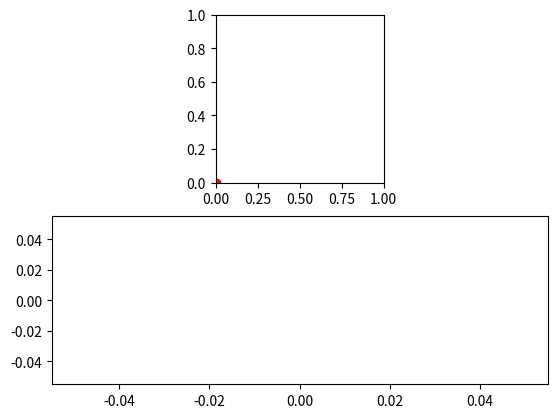

Reproduce this figure in Python.
import matplotlib.pyplot as plt
import matplotlib.animation as anim
import math as th
import numpy as np

def euler_cromer(theta_0, w_0, g, N, delta_t):

    w = w_0
    theta = theta_0
    t = 0

    w_array = []
    dw_dt_array = []
    theta_array = []
    t_array = []

    for i in range(N):
        dw_dt = -g * th.sin(theta)
        w = w + dw_dt * delta_t
        theta = theta + w * delta_t
        t  = t + delta_t

        w_array.append(w)
        dw_dt_array.append(dw_dt)
        theta_array.append(theta)
        t_array.append(t)

    # Descomentar para plotar os dados aceleração, velocidade e posição, respectivamente.
    #plt.plot(t_array, dw_dt_array)
    #plt.plot(t_array, w_array)
    #plt.plot(t_array, theta_array)
    return t_array, theta_array

def euler_richardson(theta_0, w_0, g, N, delta_t):

    w = w_0
    theta = theta_0
    t = 0

    w_array = []
    dw_dt_array = []
    theta_array = []
    t_array = []

    for i in range(N):

        dw_dt = -g * th.sin(theta)
        w_mid = w + dw_dt * (delta_t/2)
        theta_mid = theta + w * (delta_t/2)
        dw_dt_mid = -g * th.sin(theta_mid)

        w = w + dw_dt_mid * delta_t
        theta = theta + w_mid * delta_t
        t  = t + delta_t

        w_array.append(w)
        dw_dt_array.append(dw_dt)
        theta_array.append(theta)
        t_array.append(t)

    # Descomentar para plotar os dados aceleração, velocidade e posição, respectivamente.
    #plt.plot(t_array, dw_dt_array)
    #plt.plot(t_array, w_array)
    #plt.plot(t_array, theta_array)
    return t_array, theta_array

# Animação do pêndulo

# Retorna (x, y) do pêndulo em um instante dado um vetor de tempo e um de
# ângulos. Interpola o ângulo linearmente
def getpos(time, t_array, theta_array, ceil = 1, pend_len = 0.38, pend_x = 2.5):
    x = 0
    y = 0
    k = -1
    for i in range(len(t_array) - 1):
        if t_array[i + 1] > time:
            k = i
            break

    frac = (time - t_array[k])/(t_array[k + 1] - t_array[k])
    theta = theta_array[k + 1]*frac + theta_array[k]*(1 - frac)

    x = pend_x + pend_len*th.sin(theta)
    y = ceil - pend_len*th.cos(theta)
    rx = pend_x
    ry = ceil
    return  rx, ry, x, y, theta

def update_pendulum(time, line, pendulum, ax, t_array, theta_array):
    rx, ry, x, y, theta = getpos(time, t_array, theta_array)
    pendulum.set_data([x], [y])
    line.set_data([rx, x], [ry, y])
    ax.set_ylabel(str(round(time, 2)))

def animate_pendulum(time_angle, fig, ax, col = 'b', fps = 60):
    t_array, theta_array = time_angle
    frame_qty = th.floor(fps*t_array[-1])
    frame_time = [i*t_array[-1]/frame_qty for i in range(frame_qty)]

    line, = ax.plot([0], [0], '-k')
    pendulum, = ax.plot([0], [0], 'o' + col)

    ani = anim.FuncAnimation(fig, update_pendulum, frame_time, fargs = (line, pendulum,
        ax, t_array, theta_array),
            interval = th.floor(1000.0/fps))
    return ani

def update_graph(time, line, ax, t_array, theta_array):
    rx, ry, x, y, theta = getpos(time, t_array, theta_array)
    t_new = []
    theta_new = []

    for i in range(len(t_array)):
        if t_array[i] > time:
            break
        t_new.append(t_array[i])
        theta_new.append(theta_array[i])

    t_new.append(time)
    theta_new.append(theta)

    ax.relim()
    ax.autoscale_view()

    line.set_data(t_new, theta_new)

def animate_graph(time_angle, fig, ax, col = 'b', fps = 60):
    t_array, theta_array = time_angle
    frame_qty = th.floor(fps*t_array[-1])
    frame_time = [i*t_array[-1]/frame_qty for i in range(frame_qty)]

    line, = ax.plot([0], [0], '-' + col)

    ani = anim.FuncAnimation(fig, update_graph, frame_time, fargs = (line,
        ax, t_array, theta_array),
            interval = th.floor(1000.0/fps))
    return ani

# Main
def main():

    # Considerei o ângulo inicial como 0.4346rad, pois aproximou bem com os
    # dados que a gente coletou, e é uma abertura bem plausível(24.9°).

    # Argumentos:
    # método(
    # <ângulo inicial(rad)>,
    # <velocidade angular inicial(rad/s)>,
    # <gravidade(m/s²)>,
    # <número de iterações>,
    # <intervalo de tempo(s)>
    #)

    cromer = euler_cromer(0.4346, 0, 10, 200, 0.1)
    richard = euler_richardson(0.4346, 0, 10, 200, 0.1)

    # Descomentar para visualizar a animação.

    # Pêndulo e gráfico
    fig = plt.figure()
    ax = plt.subplot(211)
    ax.axis('scaled')
    ax.axis([0, 1, 0, 1])
    ani_cromer_p = animate_pendulum(cromer, fig, ax, 'b')
    ani_richard_p = animate_pendulum(richard, fig, ax, 'r')
    ax2 = plt.subplot(212)
    ani_cromer_g = animate_graph(cromer, fig, ax2, 'b')
    ani_richard_g = animate_graph(richard, fig, ax2, 'r')
    
    # Só pêndulo
    #fig, ax = plt.subplots()
    #ax.axis('scaled')
    #ax.axis([0, 5, 0, 5])
    #ani_cromer_p = animate_pendulum(cromer, fig, ax, 'b')
    #ani_richard_p = animate_pendulum(richard, fig, ax, 'r')
    
    # Descomentar para visualizar os gráficos ou animações.
    plt.show()
main()
